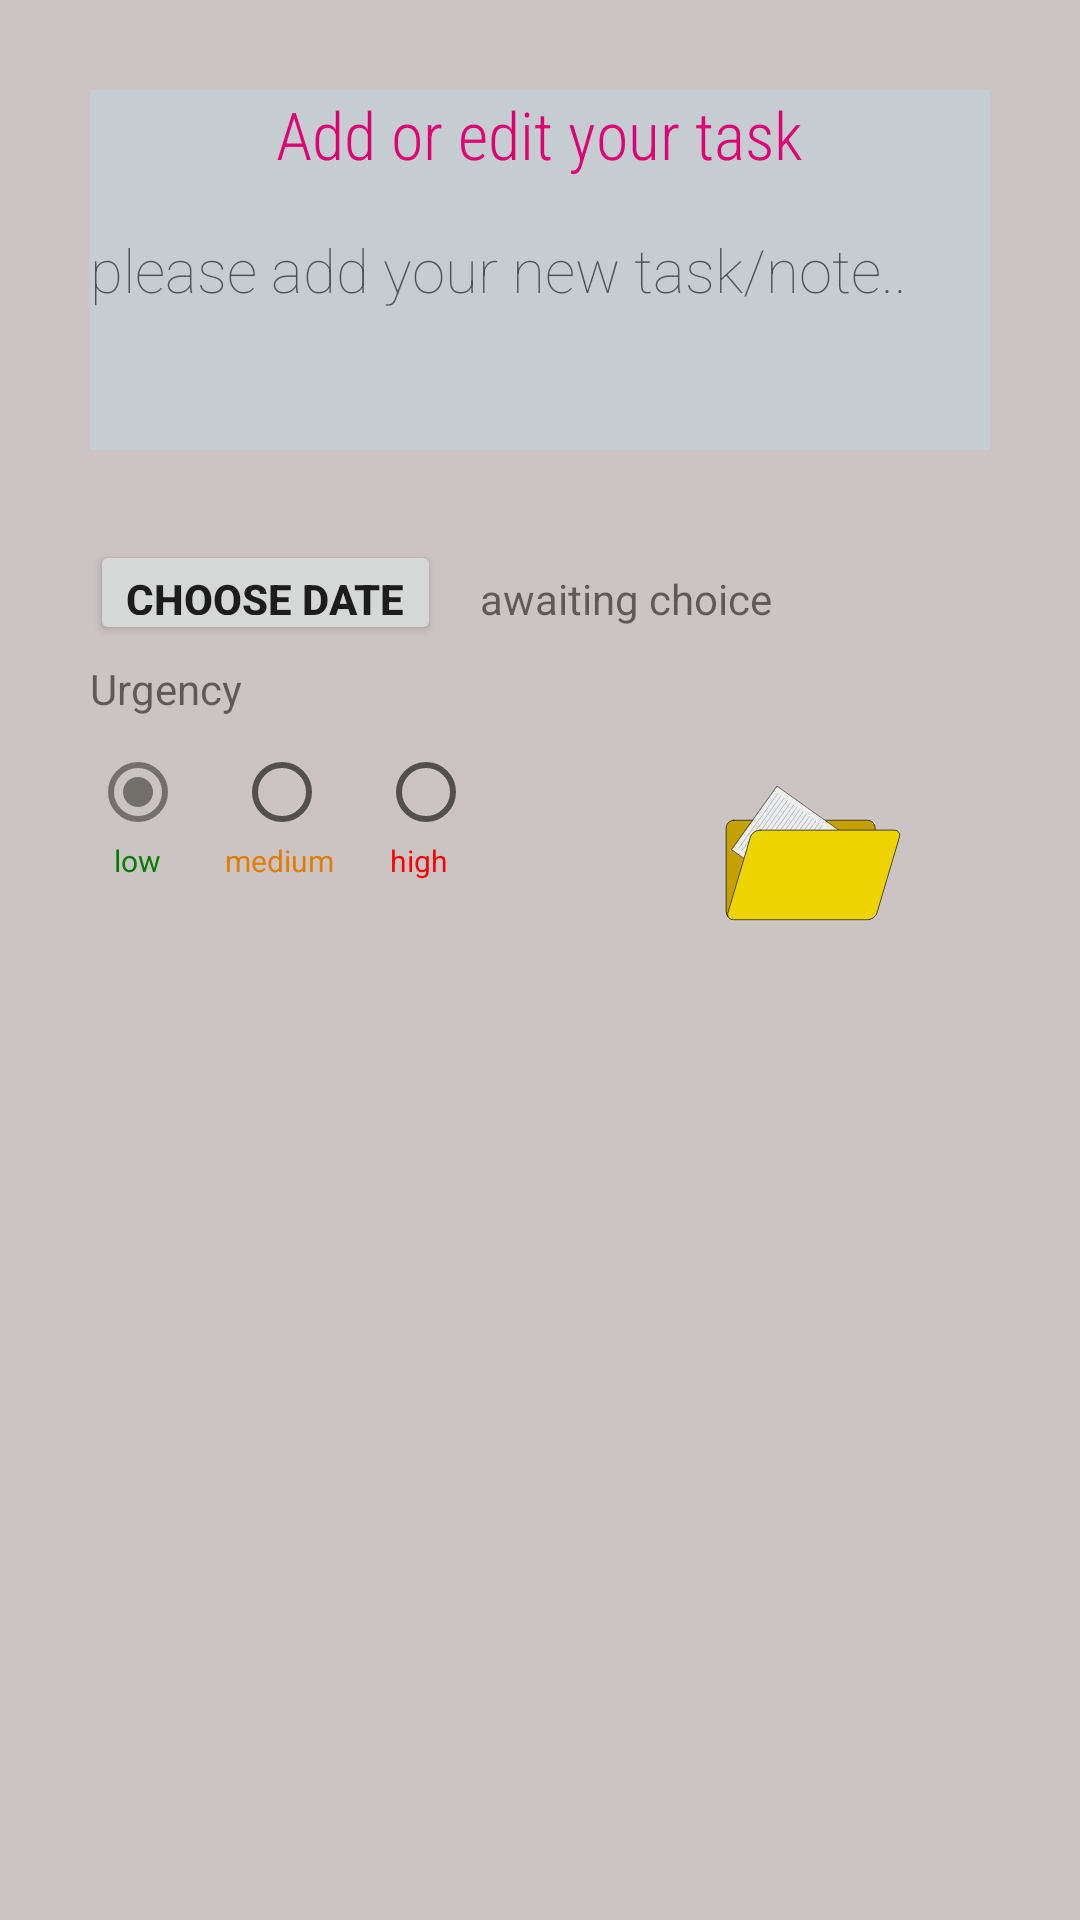

Reconstruct the res/layout file that produces this screen, plus the resources it refers to.
<!-- AndroidManifest.xml: application theme AppTheme -->
<!-- res/layout/task_add_layout.xml -->
<?xml version="1.0" encoding="utf-8"?>

<RelativeLayout xmlns:android="http://schemas.android.com/apk/res/android"
    xmlns:app="http://schemas.android.com/apk/res-auto"
    xmlns:tools="http://schemas.android.com/tools"
    android:layout_width="wrap_content"
    android:layout_height="match_parent"
    android:background="#CCC4C4"
    android:padding="30dp">


    <EditText

        android:id="@+id/AddTask"
        android:layout_width="match_parent"
        android:layout_height="120dp"
        android:autofillHints="add your note ... "
        android:background="#70BBD6E4"
        android:clickable="false"
        android:fontFamily="sans-serif-thin"
        android:hint="@string/Add_task"
        android:inputType="text"
        android:selectAllOnFocus="false"
        android:singleLine="false"
        android:textAppearance="@style/TextAppearance.AppCompat.Body2"
        android:textColorHighlight="#28FFFFFF"
        android:textSize="20sp" />

    <ImageButton
        android:id="@+id/imageButton3"
        android:layout_width="wrap_content"
        android:layout_height="wrap_content"
        android:layout_below="@id/AddTask"
        android:layout_alignParentEnd="true"
        android:layout_marginTop="111dp"
        android:layout_marginEnd="29dp"
        android:background="#CCC4C4"
        android:contentDescription="@string/save_buttun"
        app:srcCompat="@drawable/ic_savebutten" />

    <RadioGroup xmlns:android="http://schemas.android.com/apk/res/android"
        android:id="@+id/groupUrgency"
        android:layout_width="wrap_content"
        android:layout_height="wrap_content"
        android:layout_marginTop="210dp"
        android:orientation="horizontal">


        <RadioButton
            android:id="@+id/rbLow"
            android:layout_width="48dp"
            android:layout_height="48dp"
            android:checked="true"

            ></RadioButton>

        <RadioButton
            android:id="@+id/rbMedium"
            android:layout_width="48dp"
            android:layout_height="48dp"
            tools:ignore="TouchTargetSizeCheck"

            ></RadioButton>

        <RadioButton
            android:id="@+id/rbHigh"
            android:layout_width="48dp"
            android:layout_height="48dp"
            tools:ignore="TouchTargetSizeCheck"

            ></RadioButton>

    </RadioGroup>

    <Button
        android:id="@+id/dateButton"
        android:layout_width="wrap_content"
        android:layout_height="35dp"
        android:layout_marginLeft="0dp"
        android:layout_marginTop="150dp"
        android:onClick="changeDateBtn_handle"
        android:text="choose date"
        android:textStyle="bold" />

    <TextView
        android:id="@+id/tvSaveInButton"
        android:layout_width="wrap_content"
        android:layout_height="wrap_content"
        android:layout_marginLeft="305dp"
        android:layout_marginTop="250dp"
        android:fontFamily="casual"

        android:text="Save"
        android:textStyle="bold"></TextView>

    <TextView
        android:id="@+id/tvAboveRadioGroup"
        android:layout_width="70dp"
        android:layout_height="30dp"
        android:layout_marginTop="190dp"
        android:text="Urgency"
        android:textColorHighlight="@color/black"></TextView>

    <TextView
        android:id="@+id/tvRbLow"
        android:layout_width="50dp"
        android:layout_height="30dp"
        android:layout_marginLeft="8dp"
        android:layout_marginTop="250dp"
        android:text="low"
        android:textColor="#007D00"
        android:textSize="10dp"></TextView>

    <TextView
        android:id="@+id/tvRbMedium"
        android:layout_width="55dp"
        android:layout_height="30dp"
        android:layout_marginLeft="45dp"
        android:layout_marginTop="250dp"
        android:text="medium"
        android:textColor="#E17D00"
        android:textSize="10dp"></TextView>
    
    <TextView
        android:id="@+id/tvRbBarHigh"
        android:layout_width="50dp"
        android:layout_height="30dp"
        android:layout_marginLeft="100dp"
        android:layout_marginTop="250dp"
        android:text="high"
        android:textColor="#FF0000"
        android:textSize="10dp"

        ></TextView>

    <TextView
        android:id="@+id/TextViewTitle"
        android:layout_width="wrap_content"
        android:layout_height="wrap_content"
        android:layout_centerHorizontal="true"
        android:fontFamily="sans-serif-condensed-light"
        android:text="@string/add_or_edit_your_task"
        android:textAppearance="@style/TextAppearance.AppCompat.Large"
        android:textColor="#E10071" />


    <TextView
        android:id="@+id/TextDate"
        android:layout_width="wrap_content"
        android:layout_height="wrap_content"
        android:layout_marginLeft="130dp"
        android:layout_marginTop="160dp"
        android:ems="10"
        android:text="awaiting choice" />


</RelativeLayout>
<!-- resources referenced by this layout -->
<resources>
  <color name="black">#FF000000</color>
  <!-- drawable ic_savebutten: vector/xml drawable (drawable, 4818 chars, omitted) -->
  <string name="Add_task">please add your new task/note.. </string>
  <string name="add_or_edit_your_task">Add or edit your task</string>
  <string name="save_buttun">"save your note "</string>
  <style name="AppTheme" parent="Theme.AppCompat.Light.DarkActionBar">
          
          <item name="colorPrimary">@color/white</item>
          <item name="colorPrimaryDark">#787878</item>
          <item name="colorAccent">#73706B</item>
      </style>
  <color name="white">#FFFFFFFF</color>
</resources>
